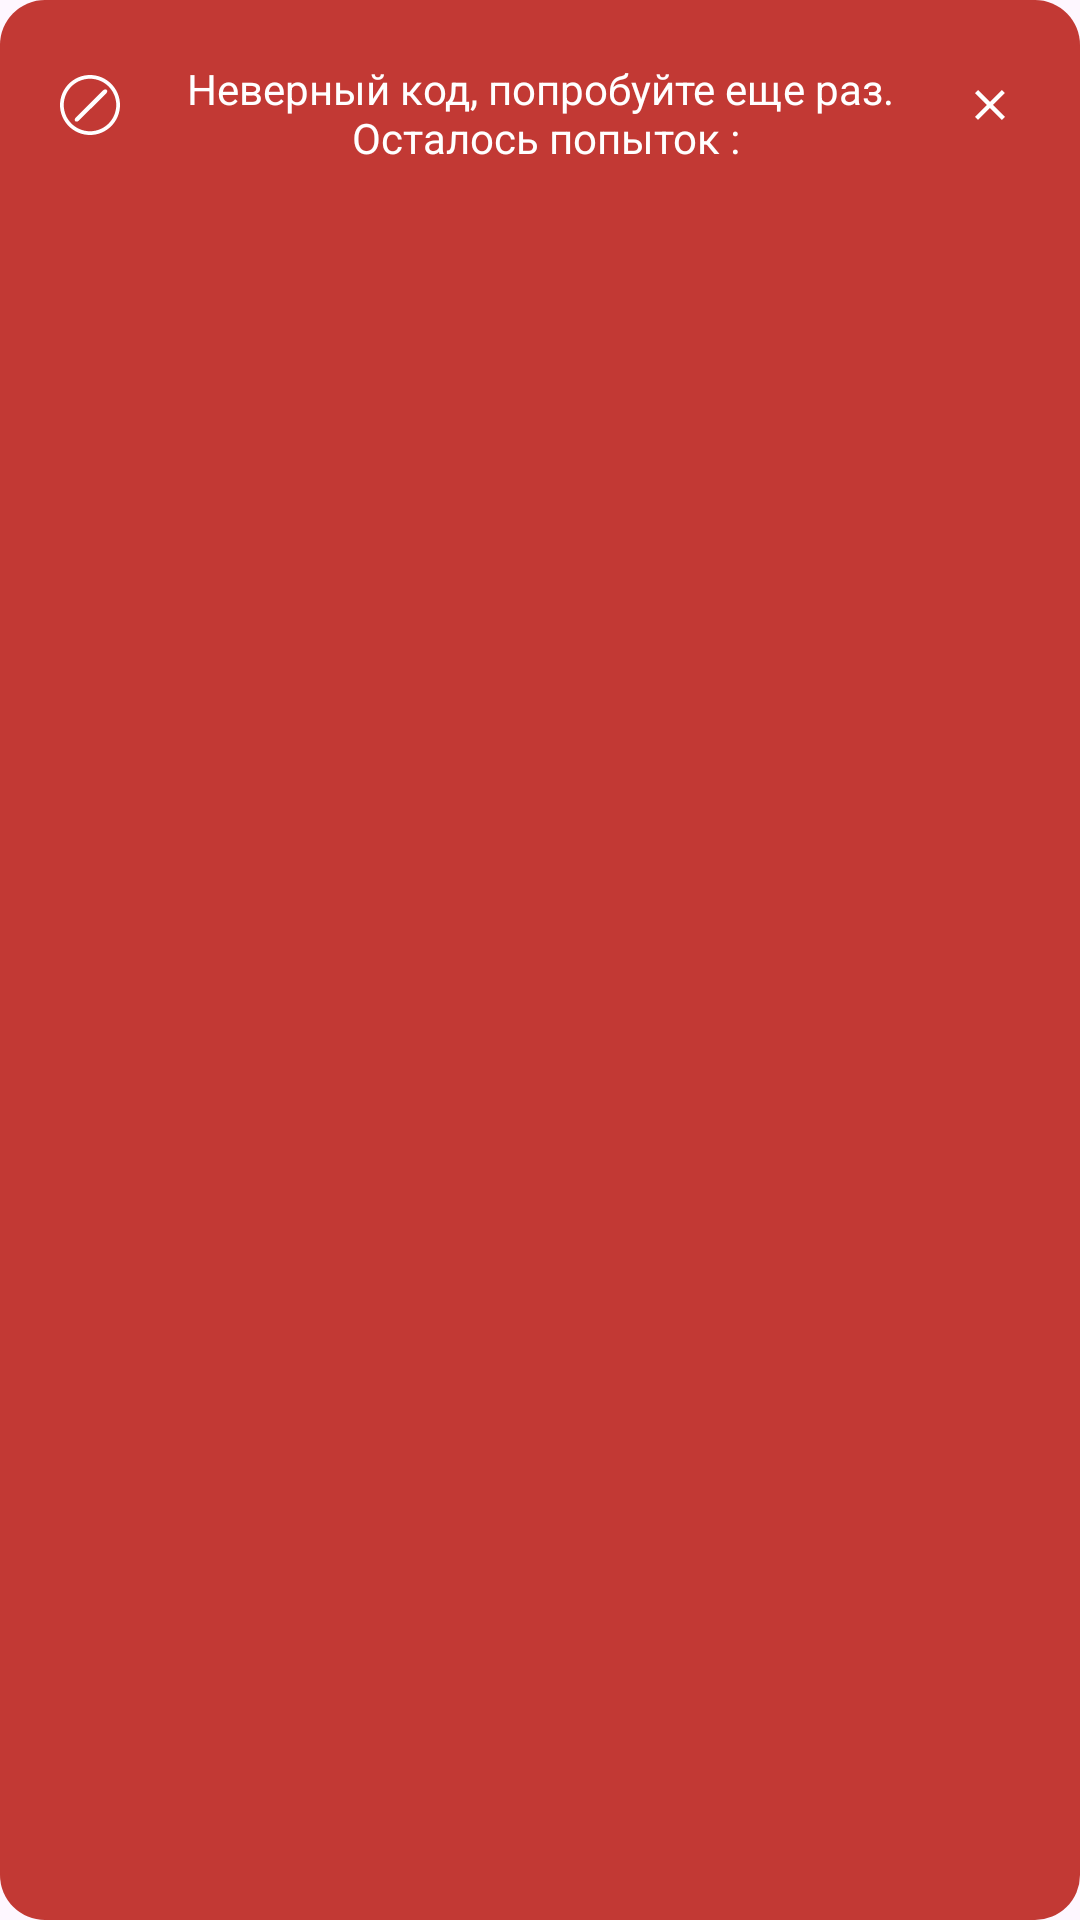

This screen was rendered from an Android layout file. Write that file and the resources it references.
<!-- AndroidManifest.xml: application theme Theme.DiscoverYourself -->
<!-- res/layout/alert_error_layout.xml -->
<?xml version="1.0" encoding="utf-8"?>
<RelativeLayout xmlns:android="http://schemas.android.com/apk/res/android"
    android:layout_width="320dp"
    android:layout_height="wrap_content"
    android:layout_gravity="center_horizontal"
    android:background="@drawable/round_red"
    android:paddingTop="20dp"
    android:paddingBottom="20dp"
    android:paddingRight="15dp"
    android:paddingLeft="15dp">
    <ImageView
        android:layout_width="30dp"
        android:layout_height="30dp"
        android:id="@+id/Image1"
        android:src="@drawable/ic_circle_error"
        android:padding="5dp"
        />
    <ImageView
        android:layout_width="30dp"
        android:layout_height="30dp"
        android:id="@+id/Image2"
        android:layout_alignParentRight="true"
        android:src="@drawable/ic_close_light"
        android:padding="10dp"
        />
    <TextView
        android:id="@+id/TextView1"
        android:layout_width="wrap_content"
        android:layout_height="wrap_content"
        android:text="@string/error_pin"
        android:gravity="center"
        android:textColor="#fff"
        android:layout_toRightOf="@id/Image1"
        android:layout_toLeftOf="@id/Image2"
        />


</RelativeLayout>
<!-- resources referenced by this layout -->
<resources>
  <!-- drawable ic_circle_error (drawable) -->
  <vector xmlns:android="http://schemas.android.com/apk/res/android"
      android:width="21dp"
      android:height="21dp"
      android:viewportWidth="21"
      android:viewportHeight="21">
    <path
        android:pathData="M10.5,21C4.7101,21 0,16.2899 0,10.5C0,4.7101 4.7101,0 10.5,0C16.2899,0 21,4.7101 21,10.5C21,16.2899 16.2899,21 10.5,21ZM10.5,1.3125C5.4338,1.3125 1.3125,5.4338 1.3125,10.5C1.3125,15.5662 5.4338,19.6875 10.5,19.6875C15.5662,19.6875 19.6875,15.5662 19.6875,10.5C19.6875,5.4338 15.5662,1.3125 10.5,1.3125Z"
        android:fillColor="#ffffff"/>
    <path
        android:pathData="M5.3236,16.1482C5.0278,15.8506 5.1171,15.2825 5.5229,14.8792L15.0755,5.3866C15.4813,4.9833 16.05,4.8977 16.3458,5.1953C16.6415,5.4929 16.5522,6.061 16.1464,6.4643L6.5938,15.9569C6.188,16.3602 5.6193,16.4458 5.3236,16.1482Z"
        android:fillColor="#ffffff"/>
  </vector>
  <!-- drawable ic_close_light (drawable) -->
  <vector xmlns:android="http://schemas.android.com/apk/res/android"
      android:width="14dp"
      android:height="14dp"
      android:viewportWidth="14"
      android:viewportHeight="14">
    <path
        android:pathData="M13.9688,1.4063L8.3906,6.9844L13.9688,12.5625L12.5625,13.9688L6.9844,8.3906L1.4063,13.9688L0,12.5625L5.5781,6.9844L0,1.4063L1.4063,0L6.9844,5.5781L12.5625,0L13.9688,1.4063Z"
        android:fillColor="#ffffff"/>
  </vector>
  <!-- drawable round_red (drawable) -->
  <?xml version="1.0" encoding="utf-8"?>
  <shape xmlns:android="http://schemas.android.com/apk/res/android"
      android:shape="rectangle" >
  
      <solid
          android:color="#C23934"
          >
      </solid>
  
      <corners
          android:bottomLeftRadius="15dp"
          android:bottomRightRadius="15dp"
          android:topLeftRadius="15dp"
          android:topRightRadius="15dp" >
      </corners>
  
  </shape>
  <string name="error_pin">Неверный код, попробуйте еще раз.\n
          Осталось попыток : </string>
  <style name="Theme.DiscoverYourself" parent="Base.Theme.DiscoverYourself" />
  <style name="Base.Theme.DiscoverYourself" parent="Theme.Material3.DayNight.NoActionBar">
          
          
          <item name="colorControlNormal">@color/radio_button_disabled</item>
      </style>
  <color name="radio_button_disabled">@color/accent</color>
  <color name="accent">#c78d7f</color>
</resources>
